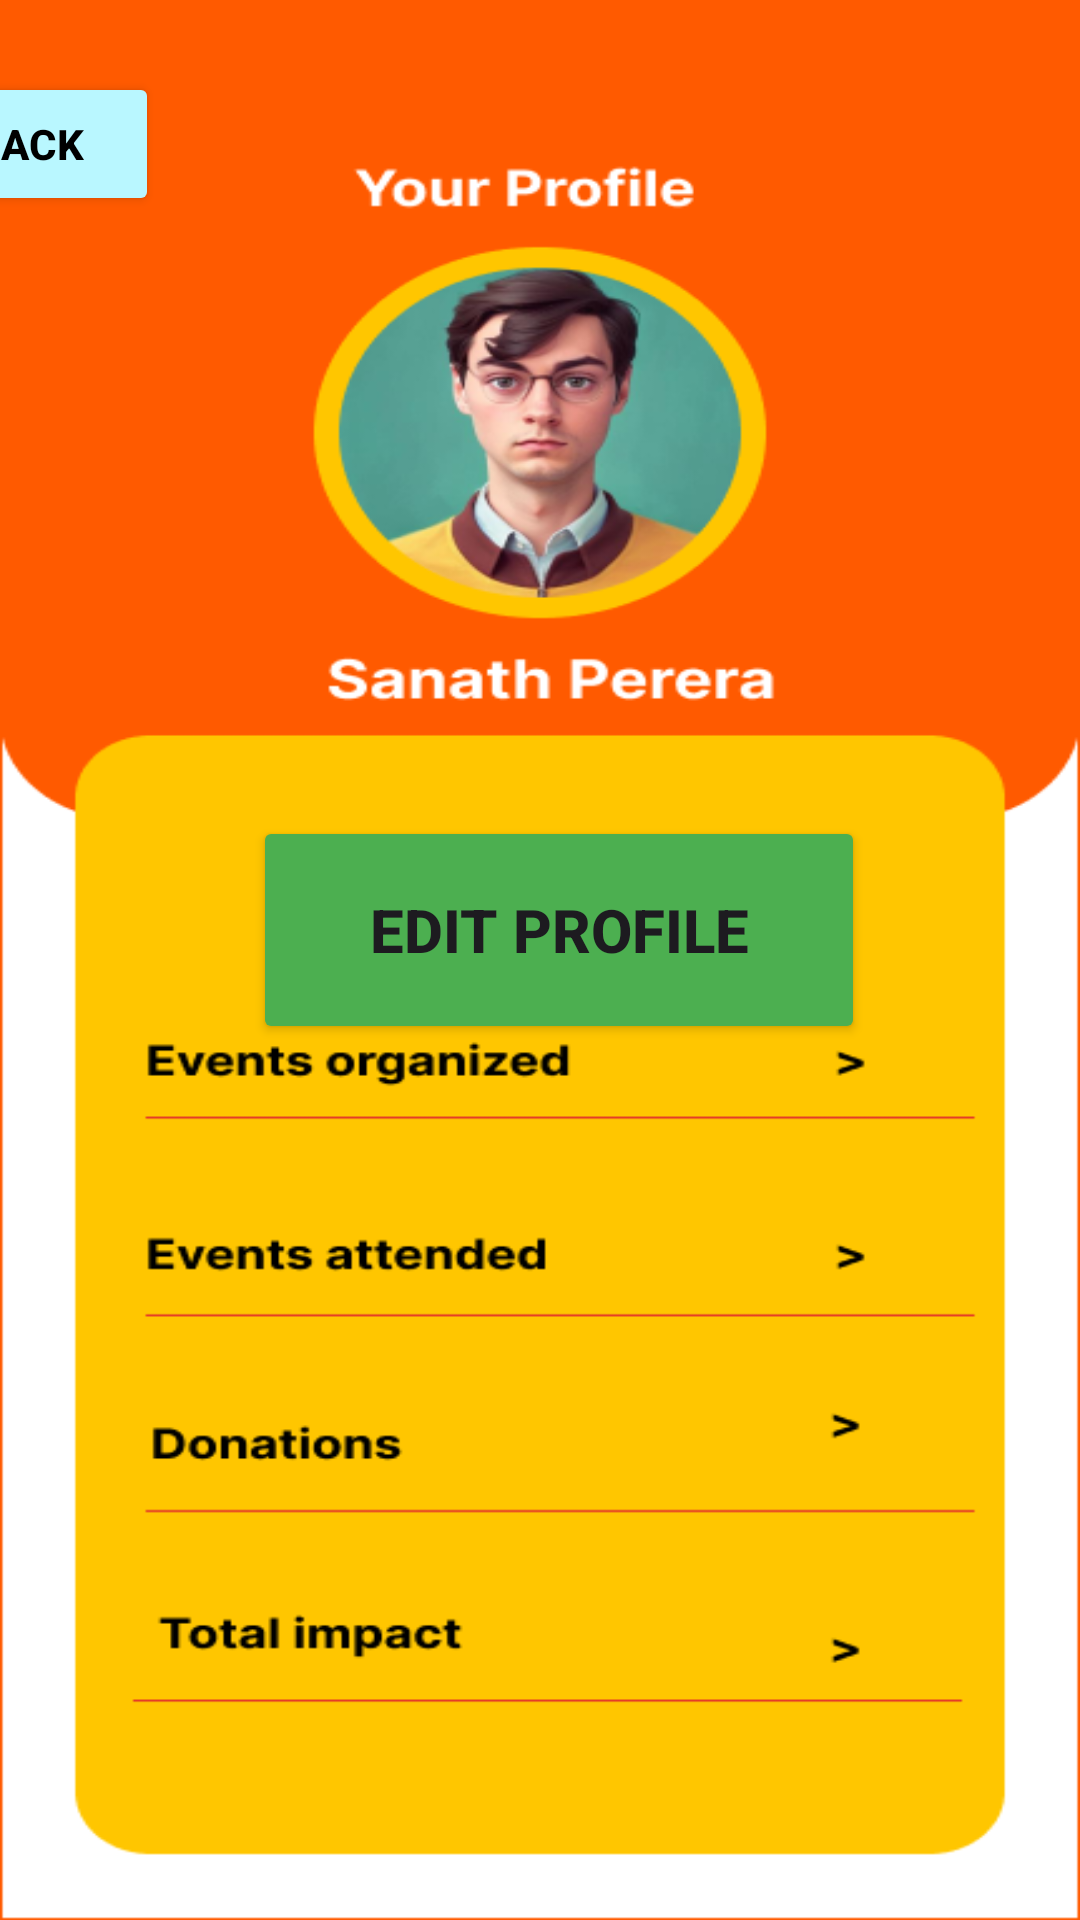

Produce the Android XML layout that renders to this screen, including the resource entries it uses.
<!-- AndroidManifest.xml: application theme Theme.Tutorial04 -->
<!-- res/layout/activity_profile.xml -->
<?xml version="1.0" encoding="utf-8"?>
<androidx.constraintlayout.widget.ConstraintLayout xmlns:android="http://schemas.android.com/apk/res/android"
    xmlns:app="http://schemas.android.com/apk/res-auto"
    xmlns:tools="http://schemas.android.com/tools"
    android:layout_width="match_parent"
    android:layout_height="match_parent"
    android:background="@drawable/profilebackground"
    tools:context=".ProfileActivity">

    <Button
        android:id="@+id/button5"
        android:layout_width="204dp"
        android:layout_height="76dp"
        android:layout_marginTop="272dp"
        android:backgroundTint="@color/green"
        android:text="@string/btnEditProfile"
        android:textSize="20sp"
        android:textStyle="bold"
        app:layout_constraintEnd_toEndOf="parent"
        app:layout_constraintHorizontal_bias="0.541"
        app:layout_constraintStart_toStartOf="parent"
        app:layout_constraintTop_toTopOf="parent" />

    <Button
        android:id="@+id/button6"
        android:layout_width="wrap_content"
        android:layout_height="wrap_content"
        android:layout_marginStart="16dp"
        android:layout_marginTop="24dp"
        android:layout_marginEnd="307dp"
        android:backgroundTint="@color/seaBlue"
        android:text="@string/btnBack"
        android:textColor="@color/black"
        android:textStyle="bold"
        app:layout_constraintEnd_toEndOf="parent"
        app:layout_constraintHorizontal_bias="1.0"
        app:layout_constraintStart_toStartOf="parent"
        app:layout_constraintTop_toTopOf="parent" />
</androidx.constraintlayout.widget.ConstraintLayout>
<!-- resources referenced by this layout -->
<resources>
  <color name="black">#FF000000</color>
  <color name="green">#4CAF50</color>
  <color name="seaBlue">#B9F7FF</color>
  <!-- drawable profilebackground: png bitmap (drawable, 57055 bytes) -->
  <string name="btnBack">Back</string>
  <string name="btnEditProfile">Edit Profile</string>
  <style name="Theme.Tutorial04" parent="Base.Theme.Tutorial04" />
  <style name="Base.Theme.Tutorial04" parent="Theme.Material3.DayNight.NoActionBar">
          
          
      </style>
</resources>
